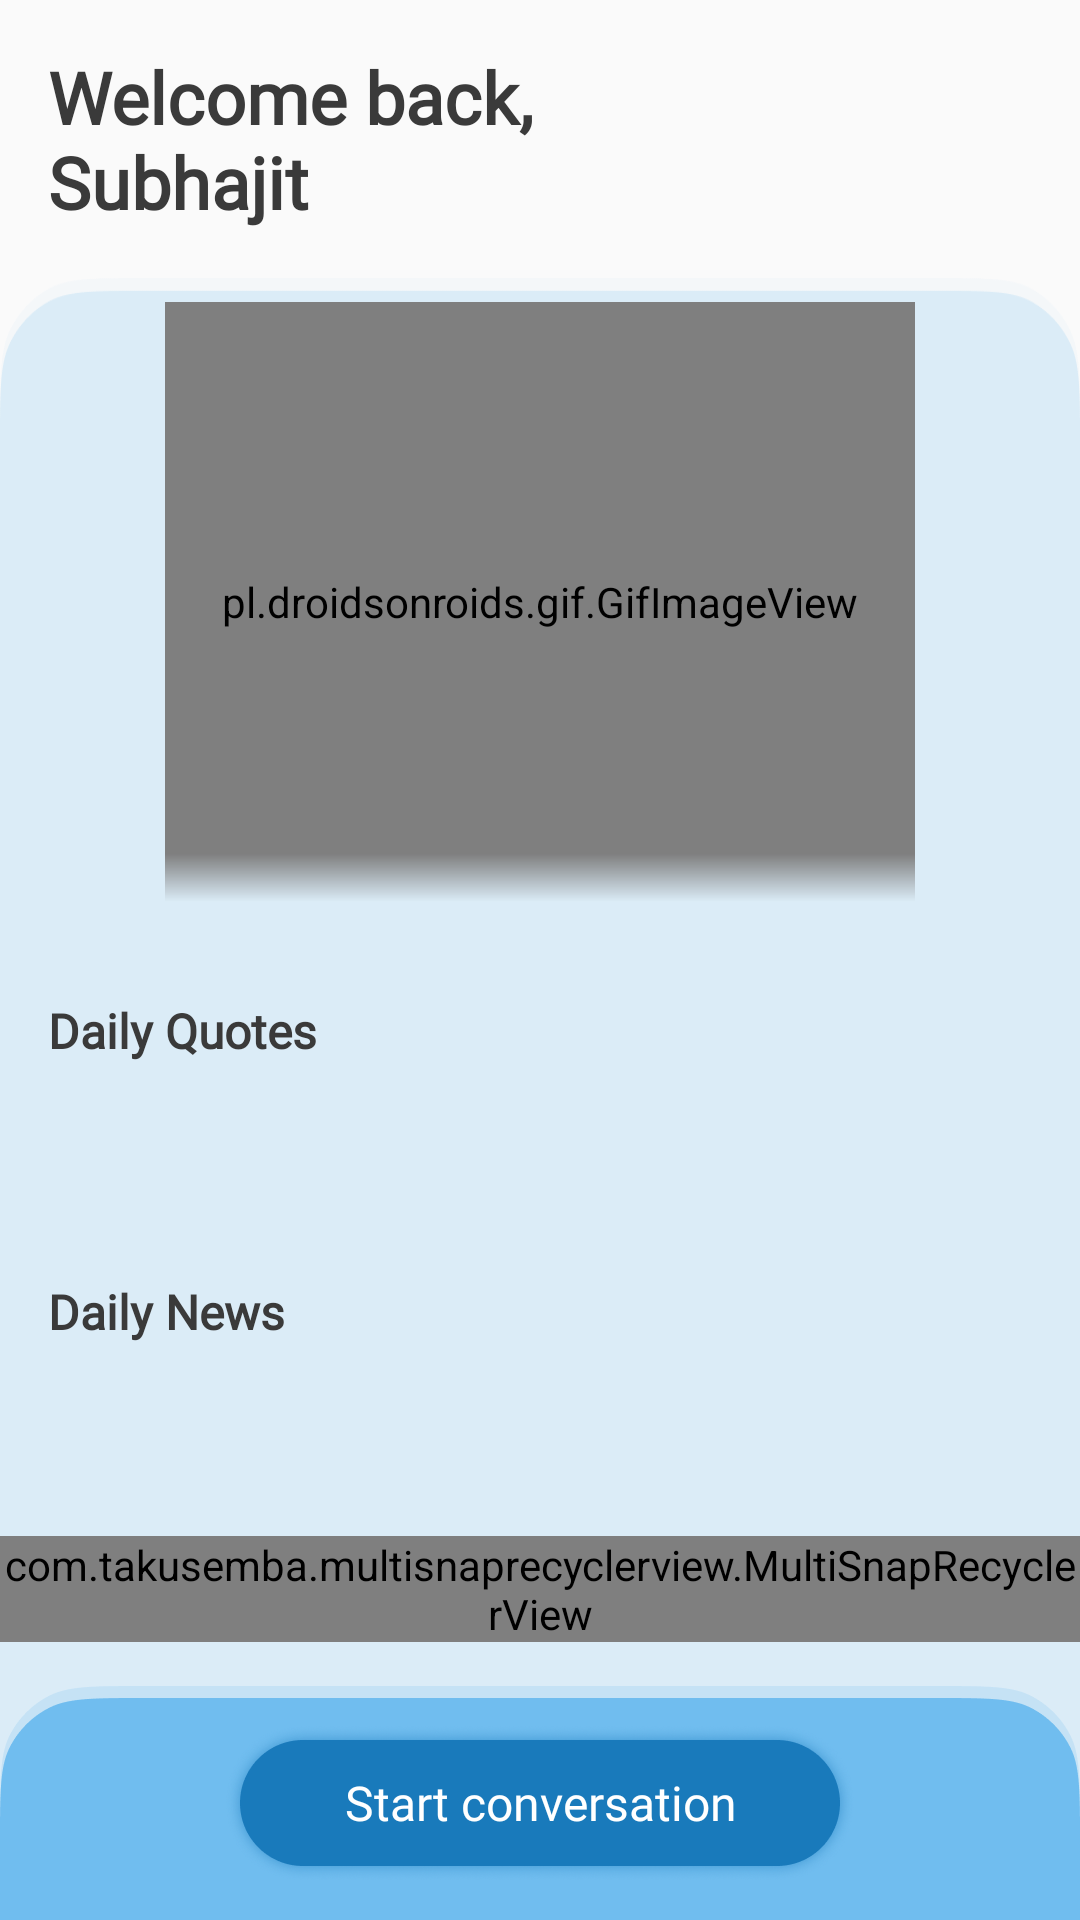

Android layout source for this screen:
<!-- AndroidManifest.xml: application theme AppTheme -->
<!-- res/layout/fragment_home.xml -->
<?xml version="1.0" encoding="utf-8"?>
<LinearLayout xmlns:android="http://schemas.android.com/apk/res/android"
    xmlns:tools="http://schemas.android.com/tools"
    android:layout_width="match_parent"
    android:layout_height="match_parent"
    xmlns:app="http://schemas.android.com/apk/res-auto"
    android:orientation="vertical"
    android:animateLayoutChanges="true"
    tools:context="com.subhajitkar.commercial.project_neela.activities.MainActivity">

    <TextView
        android:layout_width="wrap_content"
        android:layout_height="wrap_content"
        android:id="@+id/home_title"
        android:text="@string/temp_title_home"
        android:textColor="@color/darkest_grey"
        android:textSize="24sp"
        android:textStyle="bold"
        android:fontFamily="@font/arlrdbd"
        android:layout_margin="16dp" />

    
    <RelativeLayout
        android:layout_width="match_parent"
        android:layout_height="match_parent"
        android:background="@drawable/bg_home_card1">
        <LinearLayout
            android:layout_width="match_parent"
            android:layout_height="match_parent"
            android:layout_marginTop="8dp"
            android:orientation="vertical"
            android:layout_above="@id/layout_bottom">

            
            <FrameLayout
                android:layout_width="match_parent"
                android:layout_height="wrap_content"
                android:id="@+id/avatar_frame">
                <pl.droidsonroids.gif.GifImageView
                    android:id="@+id/splash_gif"
                    android:layout_width="250dp"
                    android:layout_height="200dp"
                    android:layout_gravity="center"
                    android:src="@drawable/neela"
                    android:scaleType="fitEnd"/>
                <View
                    android:layout_width="250dp"
                    android:layout_height="16dp"
                    android:layout_gravity="center|bottom"
                    android:background="@drawable/gradient_bottom_sky"/>
            </FrameLayout>

            <androidx.core.widget.NestedScrollView
                android:layout_width="match_parent"
                android:layout_height="match_parent"
                android:layout_marginTop="8dp">
                <LinearLayout
                    android:layout_width="match_parent"
                    android:layout_height="match_parent"
                    android:orientation="vertical">

                    <LinearLayout
                        android:layout_width="match_parent"
                        android:layout_height="wrap_content"
                        android:layout_marginTop="16dp"
                        android:id="@+id/layout_updates"
                        android:visibility="visible"
                        android:orientation="vertical">
                        
                        <TextView
                            android:layout_width="wrap_content"
                            android:layout_height="wrap_content"
                            android:id="@+id/quotes_title"
                            android:text="@string/temp_title_quotes"
                            android:textColor="@color/darkest_grey"
                            android:textSize="16sp"
                            android:textStyle="bold"
                            android:fontFamily="@font/arlrdbd"
                            android:layout_marginTop="8dp"
                            android:layout_marginLeft="16dp"
                            android:layout_marginBottom="16dp"
                            android:layout_marginStart="16dp" />

                        
                        <ProgressBar
                            android:id="@+id/quotes_progress"
                            style="?android:attr/progressBarStyle"
                            android:layout_width="match_parent"
                            android:layout_height="wrap_content" />

                        <TextView
                            android:layout_width="wrap_content"
                            android:layout_height="wrap_content"
                            android:id="@+id/news_title"
                            android:text="@string/temp_title_news"
                            android:textColor="@color/darkest_grey"
                            android:textSize="16sp"
                            android:textStyle="bold"
                            android:fontFamily="@font/arlrdbd"
                            android:layout_marginTop="8dp"
                            android:layout_marginLeft="16dp"
                            android:layout_marginBottom="16dp"
                            android:layout_marginStart="16dp" />

                        <ProgressBar
                            android:id="@+id/news_progress"
                            style="?android:attr/progressBarStyle"
                            android:layout_width="match_parent"
                            android:layout_height="wrap_content" />

                        <com.takusemba.multisnaprecyclerview.MultiSnapRecyclerView
                            android:layout_width="match_parent"
                            android:layout_height="wrap_content"
                            android:id="@+id/daily_news_recycler"
                            app:msrv_gravity="center"
                            android:orientation="horizontal"
                            app:msrv_interval="1"
                            android:layout_marginBottom="16dp"
                            app:msrv_speed_ms_per_inch="100"/>
                    </LinearLayout>
                    
                    <include layout="@layout/layout_error" />
                </LinearLayout>
            </androidx.core.widget.NestedScrollView>
        </LinearLayout>

        
        <LinearLayout
            android:layout_width="match_parent"
            android:layout_height="wrap_content"
            android:orientation="horizontal"
            android:id="@+id/layout_bottom"
            android:layout_alignParentBottom="true"
            android:gravity="center"
            android:background="@drawable/bg_home_card2">

            <Button
                android:layout_width="wrap_content"
                android:layout_height="wrap_content"
                android:id="@+id/bt_conversation_home"
                android:text="@string/text_btn_conversation"
                android:textAllCaps="false"
                android:textColor="@android:color/white"
                android:fontFamily="@font/arlrdbd"
                android:textSize="16sp"
                android:background="@drawable/bg_conversation_btn" />
        </LinearLayout>
    </RelativeLayout>
</LinearLayout>
<!-- res/layout/layout_error.xml (included above) -->
<?xml version="1.0" encoding="utf-8"?>
<LinearLayout xmlns:android="http://schemas.android.com/apk/res/android"
    android:orientation="vertical"
    android:layout_width="match_parent"
    android:layout_height="wrap_content"
    android:padding="16dp"
    android:visibility="gone"
    android:id="@+id/layout_error"
    android:background="@drawable/bg_card_white">

    <ImageView
        android:id="@+id/iv_error"
        android:layout_width="match_parent"
        android:layout_height="wrap_content"
        android:layout_marginTop="16dp"
        android:src="@drawable/status_error"/>

    <TextView
        android:id="@+id/tv_error_msg"
        android:layout_width="match_parent"
        android:layout_height="wrap_content"
        android:fontFamily="@font/arlrdbd"
        android:gravity="center"
        android:layout_marginTop="24dp"
        android:layout_marginBottom="16dp"
        android:layout_marginLeft="8dp"
        android:layout_marginRight="8dp"
        android:textColor="@color/darkest_grey"
        android:text="@string/status_network_error_msg"
        android:textSize="14sp" />
</LinearLayout>
<!-- resources referenced by this layout -->
<resources>
  <color name="darkest_grey">#3a3a3a</color>
  <!-- drawable bg_card_white: png bitmap (drawable-hdpi, 55240 bytes) -->
  <!-- drawable bg_conversation_btn: png bitmap (drawable-hdpi, 9811 bytes) -->
  <!-- drawable bg_home_card1: png bitmap (drawable-hdpi, 5031 bytes) -->
  <!-- drawable bg_home_card2: png bitmap (drawable-hdpi, 2213 bytes) -->
  <!-- drawable gradient_bottom_sky (drawable) -->
  <?xml version="1.0" encoding="UTF-8"?>
  <shape xmlns:android="http://schemas.android.com/apk/res/android"
      android:shape="rectangle" >
      <gradient
          android:angle="-90"
          android:startColor="#00DBECF7"
          android:endColor="#DBECF7"
          android:type="linear" />
  </shape>
  <!-- drawable status_error: png bitmap (drawable-hdpi, 14371 bytes) -->
  <string name="status_network_error_msg">Ohh!\nThere\'s no network connection available.</string>
  <string name="temp_title_home">Welcome back,\nSubhajit</string>
  <string name="temp_title_news">Daily News</string>
  <string name="temp_title_quotes">Daily Quotes</string>
  <string name="text_btn_conversation">Start conversation</string>
  <style name="AppTheme" parent="Theme.MaterialComponents.Light.NoActionBar.Bridge">
          
          <item name="colorPrimary">@color/colorPrimary</item>
          <item name="colorPrimaryDark">@color/colorPrimaryDark</item>
          <item name="colorAccent">@color/colorAccent</item>
          <item name="CustomChipStyle">@style/ChipStyle</item>
          <item name="drawableFullScreenDialogNavigation">@drawable/ic_nav_arrow</item>
          <item name="android:windowLightStatusBar" tools:targetApi="m">true</item>
      </style>
  <color name="colorPrimary">#197ABB</color>
  <color name="colorPrimaryDark">#ffffff</color>
  <color name="colorAccent">#49A8E8</color>
  <style name="ChipStyle" parent="Widget.MaterialComponents.Chip.Filter">
          <item name="chipBackgroundColor">@color/chip_color_state_list</item>
          <item name="android:textColor">@android:color/black</item>
      </style>
  <!-- drawable ic_nav_arrow (drawable-anydpi) -->
  <vector xmlns:android="http://schemas.android.com/apk/res/android"
      android:width="24dp"
      android:height="24dp"
      android:viewportWidth="24"
      android:viewportHeight="24"
      android:tint="#3A3A3A"
      android:alpha="0.8">
    <path
        android:fillColor="@android:color/white"
        android:pathData="M20,11H7.83l5.59,-5.59L12,4l-8,8 8,8 1.41,-1.41L7.83,13H20v-2z"/>
  </vector>
</resources>
